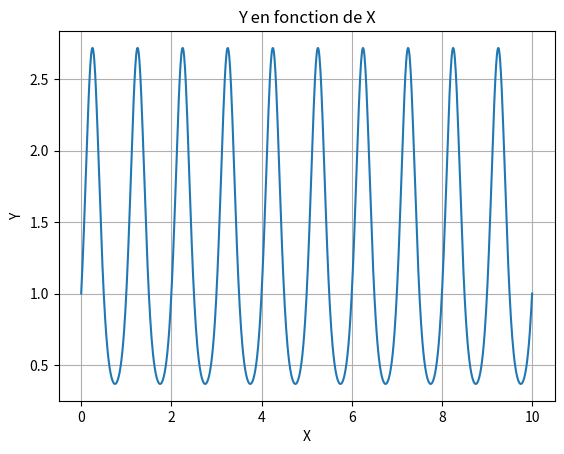

Python code for this plot:
import numpy as np
import matplotlib.pyplot as plt
a = np.linspace(0, 10, 1000)

b = np.exp(np.sin(2*np.pi*a))

c = np.cos(b)
e = "allo toi"
d = "penis"
f = e + d

plt.figure(1)
plt.plot(a,b)
plt.xlabel("X")
plt.ylabel("Y")
plt.title("Y en fonction de X")
plt.grid()
plt.show()